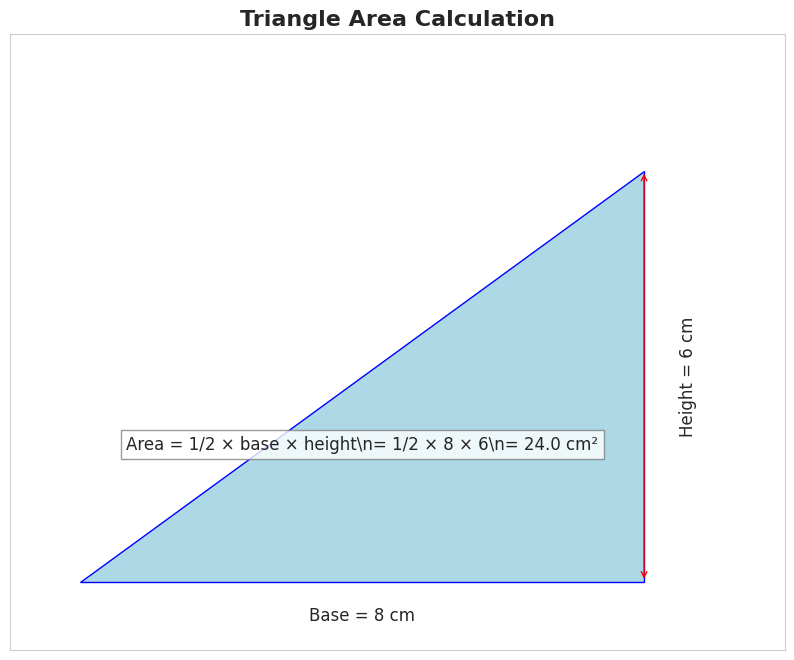

Recreate this plot in Python.
import matplotlib.pyplot as plt
import seaborn as sns
import numpy as np
from matplotlib.patches import Polygon

# Set up the plot
plt.figure(figsize=(10, 8))
sns.set_style("whitegrid")

# Create the triangle
base = 8
height = 6
triangle = Polygon([(0, 0), (base, 0), (base, height)], closed=True, facecolor='lightblue', edgecolor='blue')

# Set up the axes
ax = plt.gca()
ax.add_patch(triangle)
ax.set_xlim(-1, 10)
ax.set_ylim(-1, 8)

# Add labels and annotations
ax.text(4, -0.5, f'Base = {base} cm', ha='center', va='center', fontsize=12)
ax.text(8.5, 3, f'Height = {height} cm', ha='left', va='center', fontsize=12, rotation=90)
ax.text(4, 2, f'Area = 1/2 \u00d7 base \u00d7 height\\n= 1/2 \u00d7 {base} \u00d7 {height}\\n= {base*height/2} cm\u00b2',
        ha='center', va='center', fontsize=12, bbox=dict(facecolor='white', edgecolor='gray', alpha=0.8))

# Add arrow for height
ax.annotate('', xy=(base, height), xytext=(base, 0), arrowprops=dict(arrowstyle='<->', color='red'))

# Set title
plt.title('Triangle Area Calculation', fontsize=16, fontweight='bold')

# Remove axis ticks
ax.set_xticks([])
ax.set_yticks([])

# Save the plot
plt.savefig('image.jpg', dpi=100, bbox_inches='tight')
plt.close()
